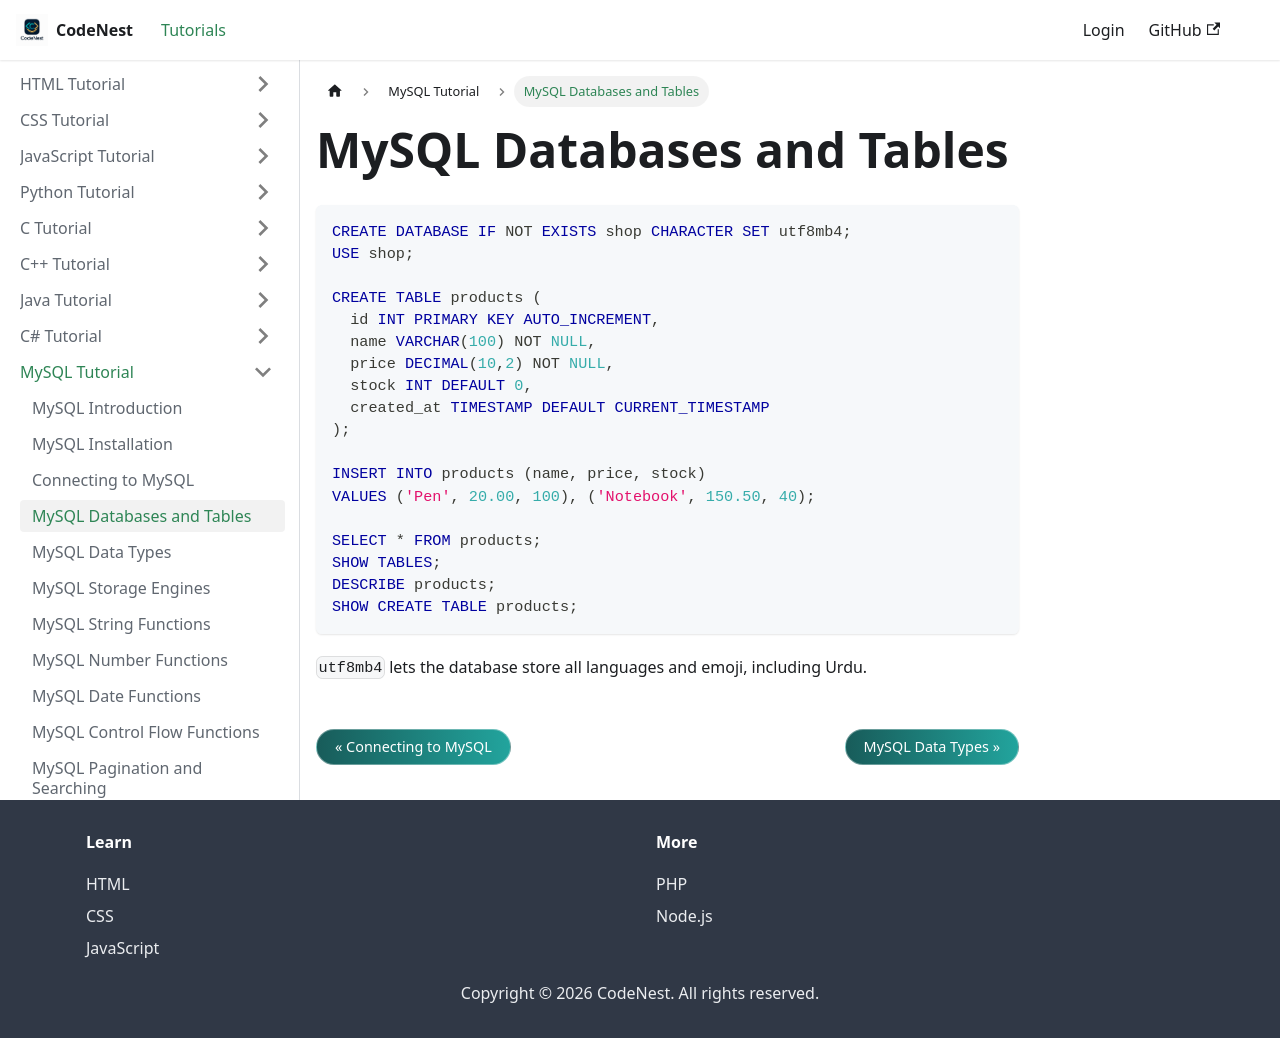

repository: adnankhan112/codenest · page: docs/mysql/databases-tables.html · generator: docusaurus

---
title: "MySQL Databases and Tables"
sidebar_position: 4
---

# MySQL Databases and Tables

```sql
CREATE DATABASE IF NOT EXISTS shop CHARACTER SET utf8mb4;
USE shop;

CREATE TABLE products (
  id INT PRIMARY KEY AUTO_INCREMENT,
  name VARCHAR(100) NOT NULL,
  price DECIMAL(10,2) NOT NULL,
  stock INT DEFAULT 0,
  created_at TIMESTAMP DEFAULT CURRENT_TIMESTAMP
);

INSERT INTO products (name, price, stock)
VALUES ('Pen', 20.00, 100), ('Notebook', 150.50, 40);

SELECT * FROM products;
SHOW TABLES;
DESCRIBE products;
SHOW CREATE TABLE products;
```

`utf8mb4` lets the database store all languages and emoji, including Urdu.
